Run: headless pygame with SDL's dummy video driver; simulated clock (each Clock.tick advances the game by its frame time, no real sleeping); random seed 0; keys injected as events and as key.get_pressed() state; mouse plan: one left click at the window centre at the start of phase 2, then a move to the lower-right quarter at the start of phase 3.
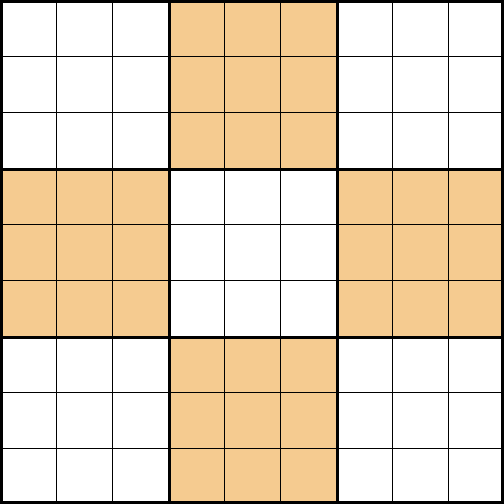
Frame 1 of 4 · flips 1–60 · no input
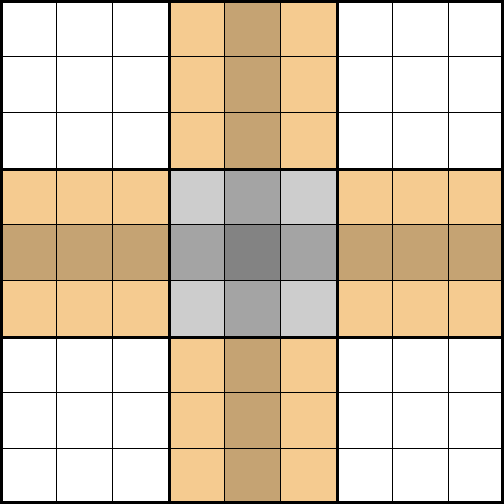
Frame 2 of 4 · flips 61–180 · clicked the window centre · tapped SPACE, RETURN · held RIGHT (→), D
Frame 3 of 4 · flips 181–300 · moved the mouse to the lower-right quarter · held DOWN (↓), S · screen unchanged from frame 2, image omitted
Frame 4 of 4 · flips 301–420 · held LEFT (←), A, UP (↑), W · screen unchanged from frame 3, image omitted

The pygame program that drew these frames:

import pygame
pygame.init()
sudoku = [[0 for i in range(9)] for j in range(9)]
selectedcell = None

dimension = (504, 504)
window = pygame.display.set_mode(dimension)
clock = pygame.time.Clock()
run = True
while run:
    clock.tick(60)
    for event in pygame.event.get():
        if event.type == pygame.QUIT:
            run = False
    if pygame.mouse.get_pressed()[0]:
        mousex, mousey = pygame.mouse.get_pos()
        selectedcell = (mousex // 56, mousey // 56)
    keys = pygame.key.get_pressed()
    if selectedcell:
        if not sudoku[selectedcell[0]][selectedcell[1]]:
            number = 0
            if keys[pygame.K_1]:
                number = 1
            elif keys[pygame.K_2]:
                number = 2
            elif keys[pygame.K_3]:
                number = 3
            elif keys[pygame.K_4]:
                number = 4
            elif keys[pygame.K_5]:
                number = 5
            elif keys[pygame.K_6]:
                number = 6
            elif keys[pygame.K_7]:
                number = 7
            elif keys[pygame.K_8]:
                number = 8
            elif keys[pygame.K_9]:
                number = 9
            sudoku[selectedcell[0]][selectedcell[1]] = number
        # Erase the selected cell.
        elif keys[pygame.K_e]:
            sudoku[selectedcell[0]][selectedcell[1]] = 0
    # Draw everything.
    window.fill((255, 255, 255))
    # Draw light yellow coloured boxes.
    pygame.draw.rect(window, (245, 203, 144), (0, 168, 168, 168))
    pygame.draw.rect(window, (245, 203, 144), (168, 0, 168, 168))
    pygame.draw.rect(window, (245, 203, 144), (336, 168, 168, 168))
    pygame.draw.rect(window, (245, 203, 144), (168, 336, 168, 168))
    # Draw vertical and horizontal lines.
    x = 0
    while x < 504:
        if x % 3 == 0:
            thickness = 3
        else:
            thickness = 1
        pygame.draw.rect(window, (0, 0, 0), (x, 0, thickness, 504))
        pygame.draw.rect(window, (0, 0, 0), (0, x, 504, thickness))
        x += 56
    pygame.draw.rect(window, (0, 0, 0), (501, 0, 3, 504))
    pygame.draw.rect(window, (0, 0, 0), (0, 501, 504, 3))
    myfont = pygame.font.SysFont("Times New Roman", 50)
    # Apply shading.
    if selectedcell:
        opacity = 50

        # For 3x3 block.
        block = pygame.Surface((168, 168), pygame.SRCALPHA)
        block.fill((0, 0, 0, opacity))
        blockpos = (selectedcell[0] // 3) * 168, (selectedcell[1] // 3) * 168
        # For the 1x9 horizontal shading.
        hline = pygame.Surface((504, 56), pygame.SRCALPHA)
        hline.fill((0, 0, 0, opacity))
        hlinepos = (0, selectedcell[1] * 56)
        # For the 1x9 vertical shading.
        vline = pygame.Surface((56, 504), pygame.SRCALPHA)
        vline.fill((0, 0, 0, opacity))
        vlinepos = (selectedcell[0] * 56, 0)

        window.blit(block, blockpos)
        window.blit(hline, hlinepos)
        window.blit(vline, vlinepos)
    i = 0
    while i < 9:
        j = 0
        while j < 9:
            number = sudoku[i][j]
            if number:
                label = myfont.render(str(number), 4, (0, 0, 0))
                window.blit(label, (i * 56 + 15, j * 56))
            j += 1
        i += 1
    pygame.display.update()
pygame.quit()
